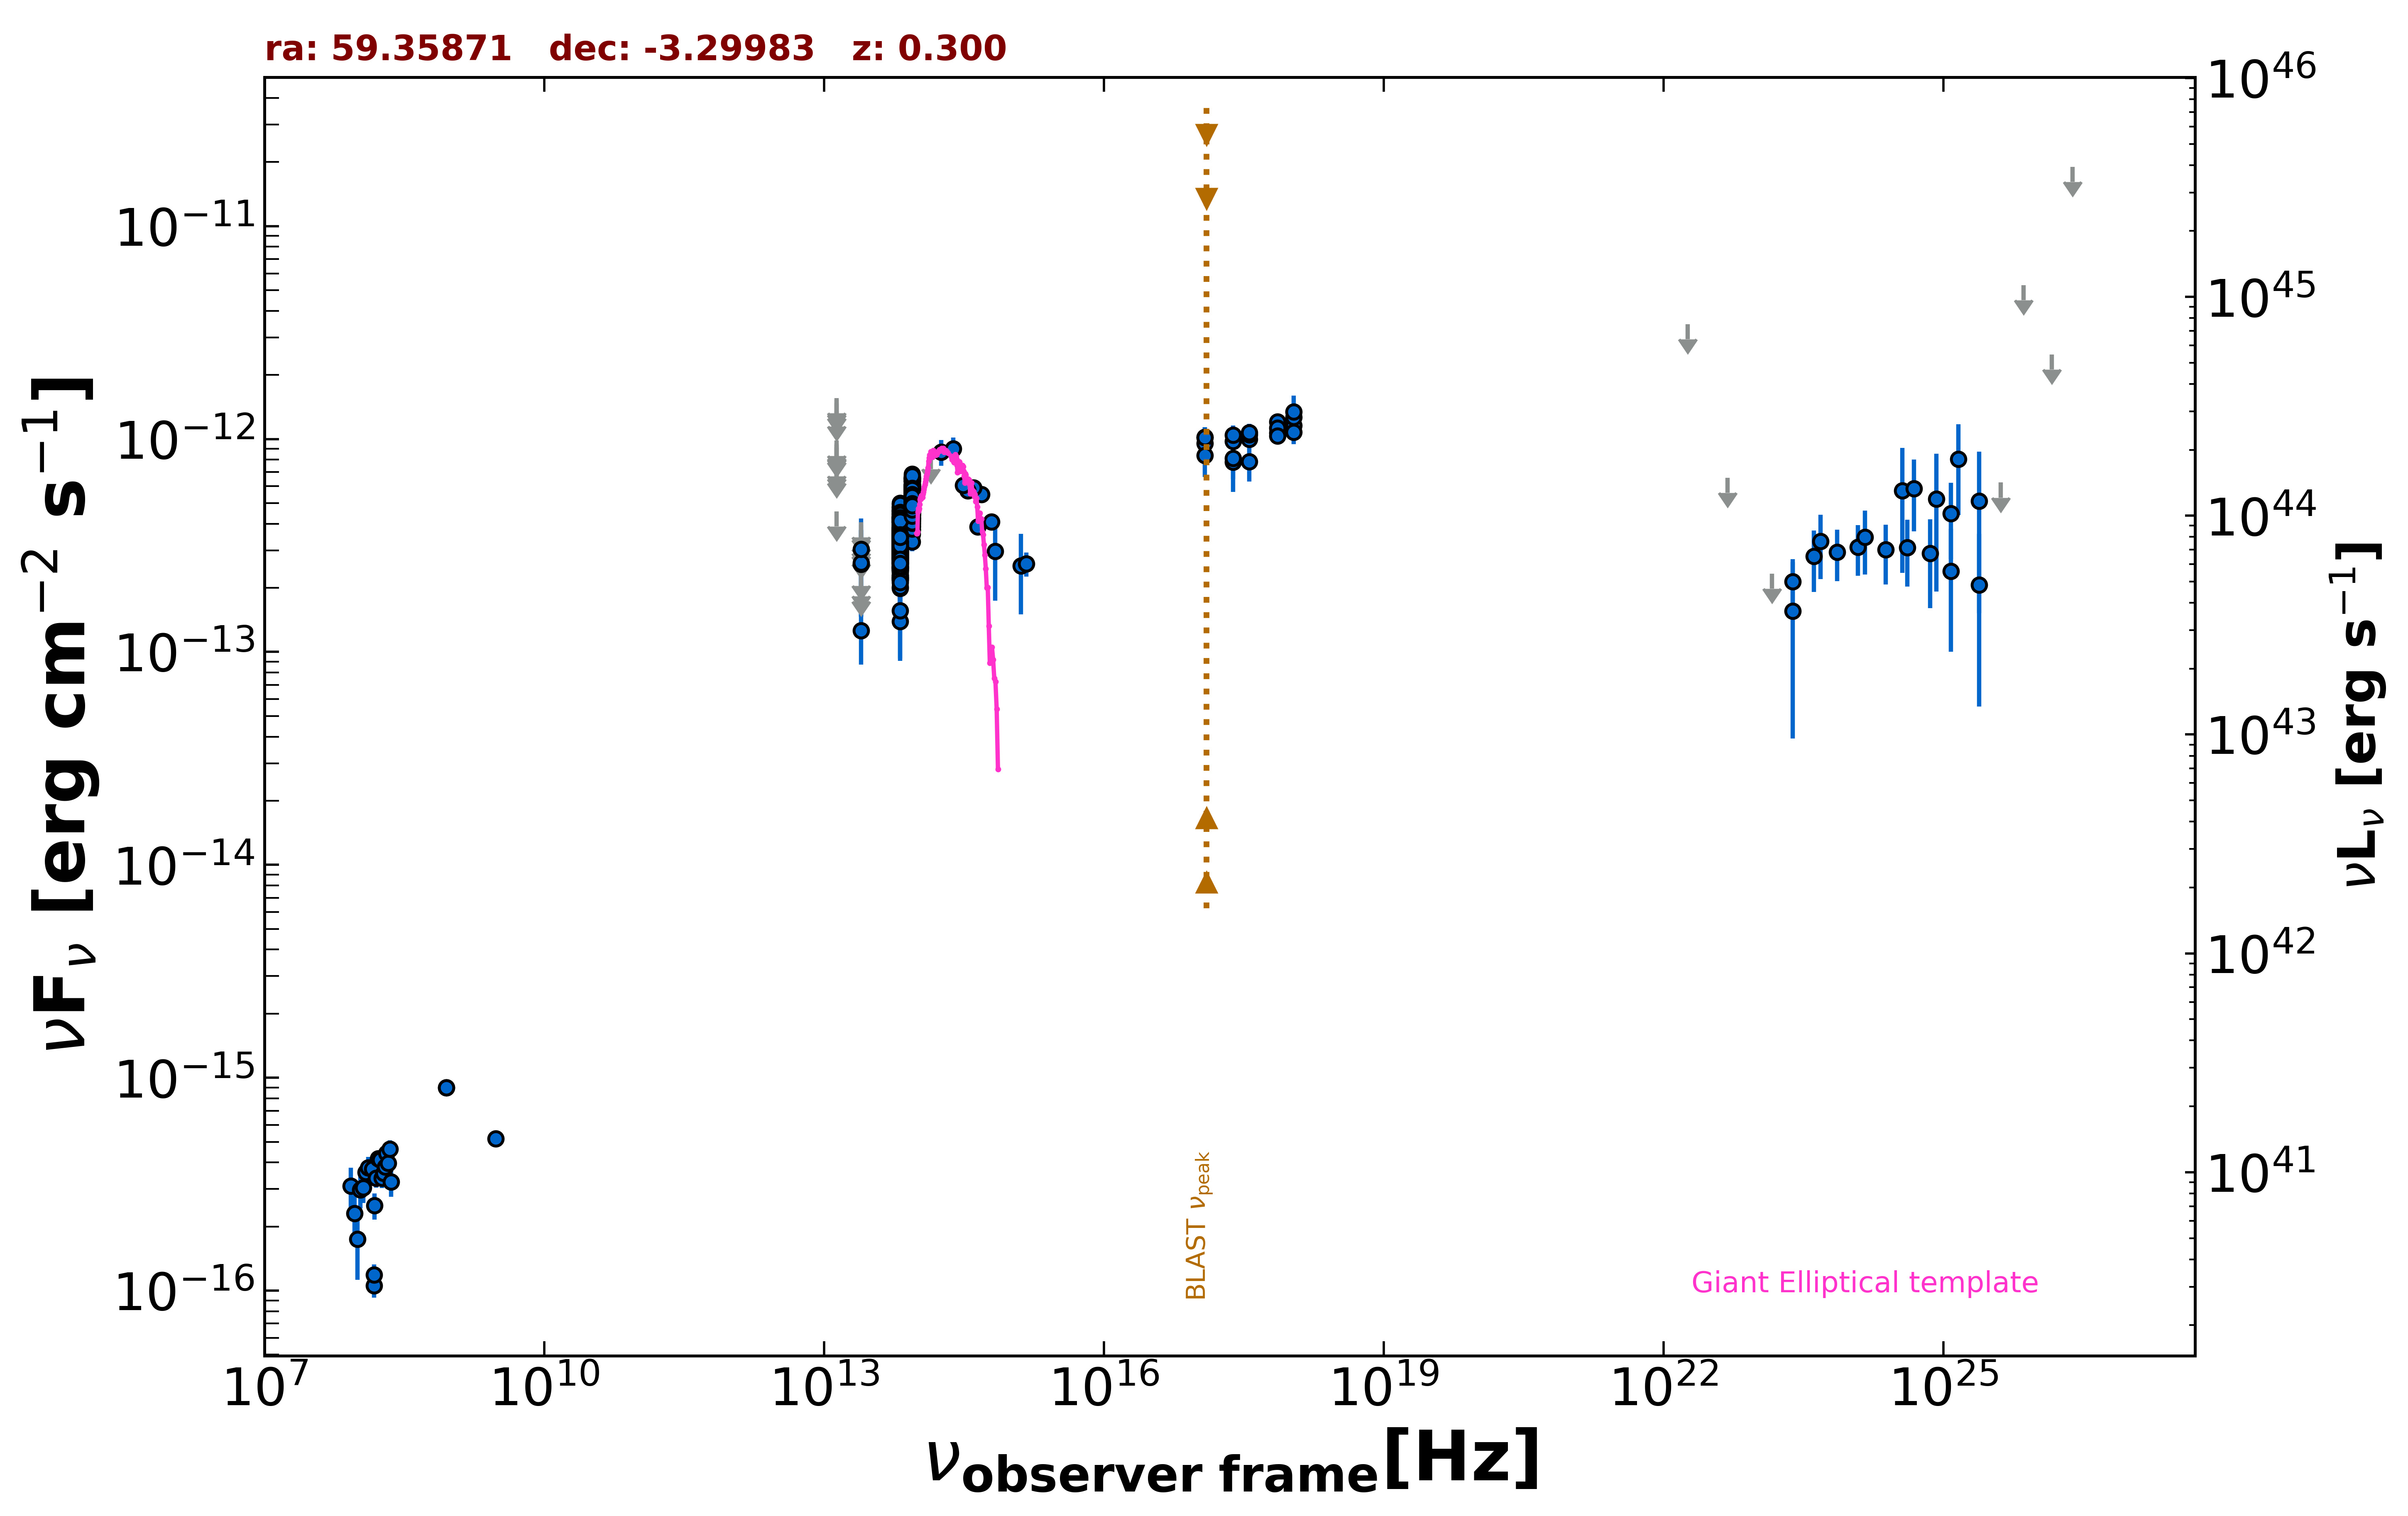

Data behind this chart, as committed beside it:
freq., flux, err_flux, MJD_start, MJD_end, flag, catalog, reference
8.870e+08, 8.985e-16, 6.830e-17, 55000, 55000, , RACS, Hale et al. 2021  PASA  38  e058
8.870e+08, 8.985e-16, 6.830e-17, 55000, 55000, , RACS, Hale et al. 2021  PASA  38  e058
3.000e+09, 5.166e-16, 8.050e-18, 55000, 55000, , VLASSQL, Gordon et al. 2021  ApJS  255  30
2.418e+17, 7.782e-13, 2.134e-13, 55000, 55000, , RASS, Boller et al. 2016  A&A  103  1
2.418e+17, 9.759e-13, 9.385e-14, 55289, 57480, , 1OUSX, Giommi et al. in preparation
1.209e+17, 9.533e-13, 1.005e-13, 55289, 57480, , 1OUSX, Giommi et al. in preparation
3.627e+17, 9.986e-13, 8.660e-14, 55289, 57480, , 1OUSX, Giommi et al. in preparation
7.253e+17, 1.066e-12, 6.100e-14, 55289, 57480, , 1OUSX, Giommi et al. in preparation
1.088e+18, 1.156e-12, 1.200e-13, 55289, 57480, , 1OUSX, Giommi et al. in preparation
7.253e+17, 1.206e-12, 7.100e-14, 55000, 55000, , 2SXPS, Evans et al. 2020  ApJS  247  54
1.209e+17, 1.023e-12, 1.125e-13, 55000, 55000, , 2SXPS, Evans et al. 2020  ApJS  247  54
3.627e+17, 1.051e-12, 9.785e-14, 55000, 55000, , 2SXPS, Evans et al. 2020  ApJS  247  54
1.088e+18, 1.265e-12, 1.400e-13, 55000, 55000, , 2SXPS, Evans et al. 2020  ApJS  247  54
1.500e+08, 1.056e-16, 1.290e-17, 55000, 55000, , TGSS150, Intema et al. 2017  A&A  598  A781
1.500e+08, 1.185e-16, 1.395e-17, 55000, 55000, , TGSS150, Intema et al. 2017  A&A  598  A781
1.389e+14, 8.505e-13, 0.000e+00, 55000, 55000, UL, 2MASS, Skrutskie et al. 2006  AJ  131  1163
1.804e+14, 8.694e-13, 1.213e-13, 55000, 55000, , 2MASS, Skrutskie et al. 2006  AJ  131  1163
2.427e+14, 9.022e-13, 1.152e-13, 55000, 55000, , 2MASS, Skrutskie et al. 2006  AJ  131  1163
8.817e+13, 5.245e-13, 2.850e-15, 55000, 55000, , UNWISE, Schlafly et al. 2019  ApJS  240  30
6.517e+13, 3.280e-13, 3.750e-15, 55000, 55000, , UNWISE, Schlafly et al. 2019  ApJS  240  30
8.817e+13, 4.907e-13, 4.980e-14, 55000, 55000, , WISE, Wright et al. 2010  AJ  140  1868
6.517e+13, 3.229e-13, 1.070e-14, 55000, 55000, , WISE, Wright et al. 2010  AJ  140  1868
2.498e+13, 1.258e-13, 3.847e-14, 55000, 55000, , WISE, Wright et al. 2010  AJ  140  1868
1.363e+13, 4.566e-13, 0.000e+00, 55000, 55000, UL, WISE, Wright et al. 2010  AJ  140  1868
8.817e+13, 5.803e-13, 2.890e-14, 57061, 57061, , NEOWISE, Mainzer et al. 2014  ApJ  792  30
6.517e+13, 3.061e-13, 3.445e-14, 57061, 57061, , NEOWISE, Mainzer et al. 2014  ApJ  792  30
8.817e+13, 6.849e-13, 3.660e-14, 57061, 57061, , NEOWISE, Mainzer et al. 2014  ApJ  792  30
6.517e+13, 2.794e-13, 4.105e-14, 57061, 57061, , NEOWISE, Mainzer et al. 2014  ApJ  792  30
8.817e+13, 5.619e-13, 3.315e-14, 57061, 57061, , NEOWISE, Mainzer et al. 2014  ApJ  792  30
6.517e+13, 4.099e-13, 3.705e-14, 57061, 57061, , NEOWISE, Mainzer et al. 2014  ApJ  792  30
8.817e+13, 5.966e-13, 3.025e-14, 57061, 57061, , NEOWISE, Mainzer et al. 2014  ApJ  792  30
6.517e+13, 3.508e-13, 3.690e-14, 57061, 57061, , NEOWISE, Mainzer et al. 2014  ApJ  792  30
8.817e+13, 5.949e-13, 3.780e-14, 57061, 57061, , NEOWISE, Mainzer et al. 2014  ApJ  792  30
6.517e+13, 3.000e-13, 3.655e-14, 57061, 57061, , NEOWISE, Mainzer et al. 2014  ApJ  792  30
8.817e+13, 5.573e-13, 3.495e-14, 57061, 57061, , NEOWISE, Mainzer et al. 2014  ApJ  792  30
6.517e+13, 3.553e-13, 4.595e-14, 57061, 57061, , NEOWISE, Mainzer et al. 2014  ApJ  792  30
8.817e+13, 5.927e-13, 3.335e-14, 57060, 57060, , NEOWISE, Mainzer et al. 2014  ApJ  792  30
6.517e+13, 2.222e-13, 5.160e-14, 57060, 57060, , NEOWISE, Mainzer et al. 2014  ApJ  792  30
8.817e+13, 5.755e-13, 4.030e-14, 57061, 57061, , NEOWISE, Mainzer et al. 2014  ApJ  792  30
6.517e+13, 3.704e-13, 3.590e-14, 57061, 57061, , NEOWISE, Mainzer et al. 2014  ApJ  792  30
8.817e+13, 6.310e-13, 3.255e-14, 57061, 57061, , NEOWISE, Mainzer et al. 2014  ApJ  792  30
6.517e+13, 2.929e-13, 4.630e-14, 57061, 57061, , NEOWISE, Mainzer et al. 2014  ApJ  792  30
8.817e+13, 5.993e-13, 3.755e-14, 57061, 57061, , NEOWISE, Mainzer et al. 2014  ApJ  792  30
6.517e+13, 4.637e-13, 5.440e-14, 57061, 57061, , NEOWISE, Mainzer et al. 2014  ApJ  792  30
8.817e+13, 5.013e-13, 2.770e-14, 57061, 57061, , NEOWISE, Mainzer et al. 2014  ApJ  792  30
6.517e+13, 3.850e-13, 3.870e-14, 57061, 57061, , NEOWISE, Mainzer et al. 2014  ApJ  792  30
8.817e+13, 6.043e-13, 3.175e-14, 57061, 57061, , NEOWISE, Mainzer et al. 2014  ApJ  792  30
6.517e+13, 3.505e-13, 3.555e-14, 57061, 57061, , NEOWISE, Mainzer et al. 2014  ApJ  792  30
8.817e+13, 5.471e-13, 2.820e-14, 57061, 57061, , NEOWISE, Mainzer et al. 2014  ApJ  792  30
6.517e+13, 3.482e-13, 3.500e-14, 57061, 57061, , NEOWISE, Mainzer et al. 2014  ApJ  792  30
8.817e+13, 5.660e-13, 3.025e-14, 57061, 57061, , NEOWISE, Mainzer et al. 2014  ApJ  792  30
6.517e+13, 3.534e-13, 3.780e-14, 57061, 57061, , NEOWISE, Mainzer et al. 2014  ApJ  792  30
8.817e+13, 5.258e-13, 3.105e-14, 57785, 57785, , NEOWISE, Mainzer et al. 2014  ApJ  792  30
6.517e+13, 3.752e-13, 3.565e-14, 57785, 57785, , NEOWISE, Mainzer et al. 2014  ApJ  792  30
8.817e+13, 6.328e-13, 4.670e-14, 57784, 57784, , NEOWISE, Mainzer et al. 2014  ApJ  792  30
6.517e+13, 3.214e-13, 4.690e-14, 57784, 57784, , NEOWISE, Mainzer et al. 2014  ApJ  792  30
8.817e+13, 5.436e-13, 3.010e-14, 57784, 57784, , NEOWISE, Mainzer et al. 2014  ApJ  792  30
6.517e+13, 3.319e-13, 3.615e-14, 57784, 57784, , NEOWISE, Mainzer et al. 2014  ApJ  792  30
8.817e+13, 5.782e-13, 3.090e-14, 57785, 57785, , NEOWISE, Mainzer et al. 2014  ApJ  792  30
6.517e+13, 2.756e-13, 4.075e-14, 57785, 57785, , NEOWISE, Mainzer et al. 2014  ApJ  792  30
... 617 more rows
